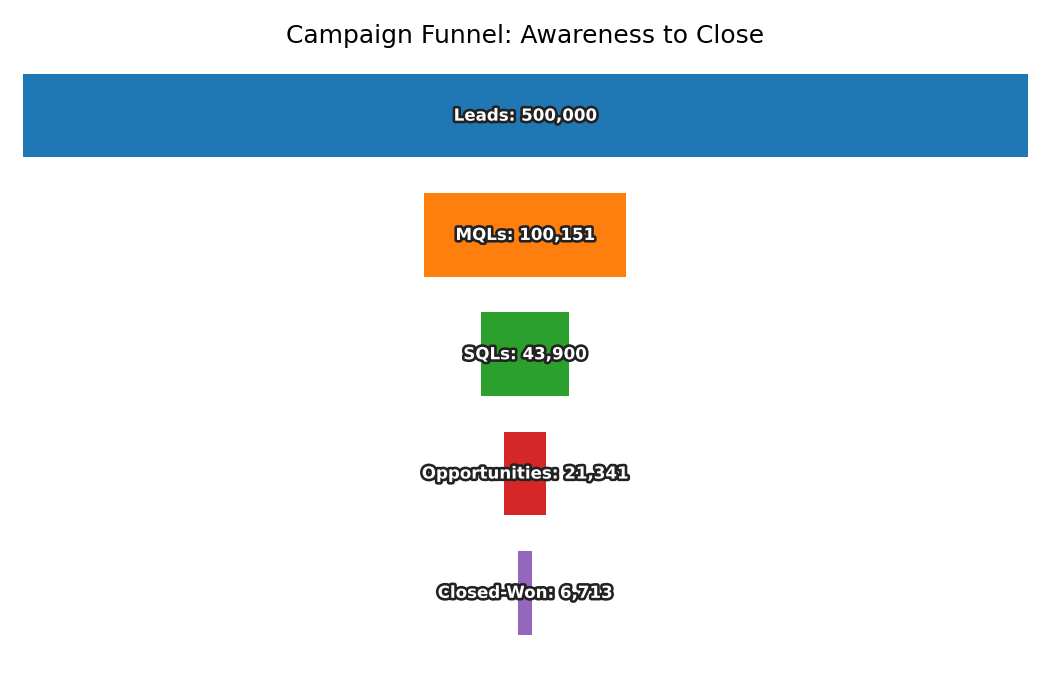

The data file committed next to this chart (first rows):
Stage, Count
Leads, 500000
MQLs, 100151
SQLs, 43900
Opportunities, 21341
Closed-Won, 6713
